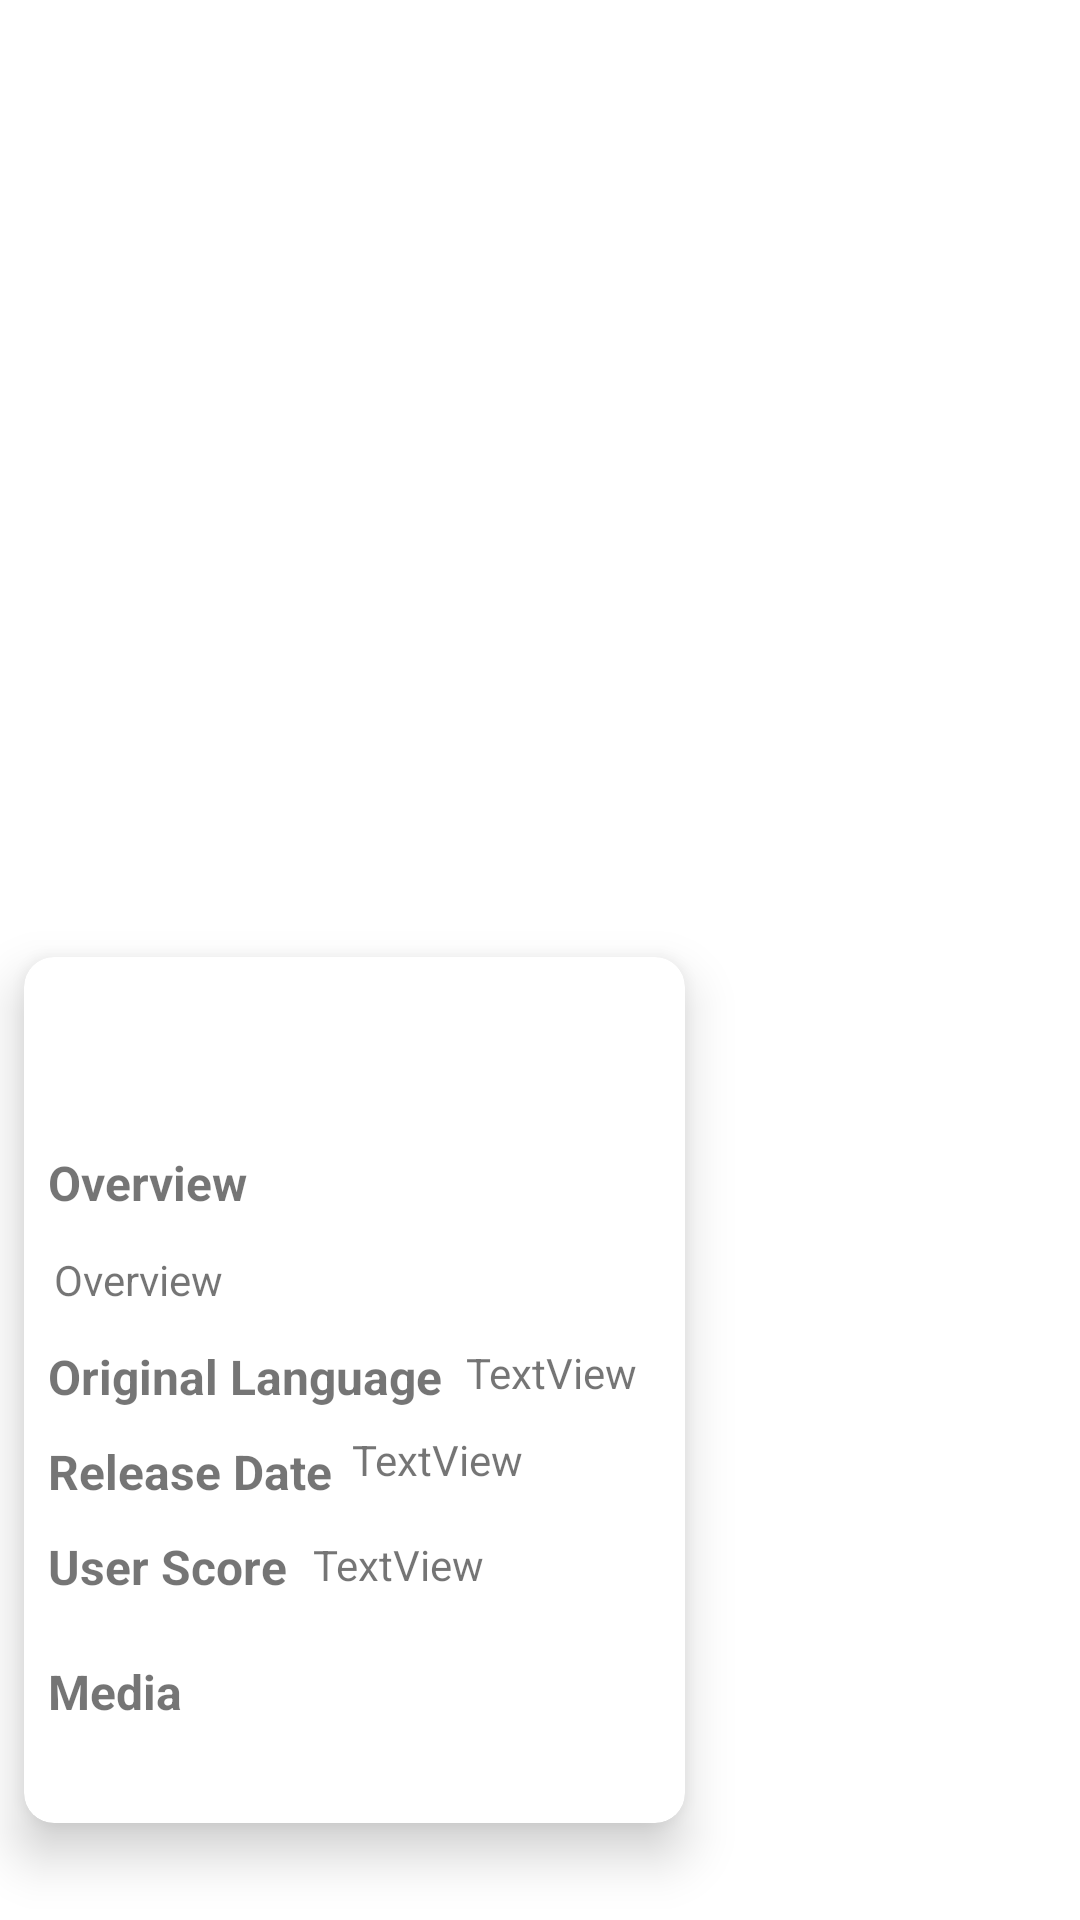

Layout XML and referenced resources for this Android screen:
<!-- AndroidManifest.xml: application theme Theme.Clarito -->
<!-- res/layout/activity_movie_detail.xml -->
<?xml version="1.0" encoding="utf-8"?>
<androidx.constraintlayout.widget.ConstraintLayout
        xmlns:android="http://schemas.android.com/apk/res/android"
        xmlns:app="http://schemas.android.com/apk/res-auto"
        xmlns:tools="http://schemas.android.com/tools"
        android:layout_width="match_parent"
        android:layout_height="match_parent"
        android:clipToPadding="false">

    <androidx.core.widget.NestedScrollView
        android:layout_width="match_parent"
        android:layout_height="match_parent"
        android:fillViewport="true">

        <LinearLayout
            android:layout_width="match_parent"
            android:layout_height="wrap_content"
            android:orientation="vertical" >



            <ImageView
                android:id="@+id/imgHeaderDetail"
                android:layout_width="match_parent"
                android:layout_height="288dp"
                android:layout_marginStart="8dp"
                android:layout_marginTop="16dp"
                android:layout_marginEnd="8dp"
                tools:srcCompat="@tools:sample/backgrounds/scenic[1]" />

            <androidx.constraintlayout.widget.Guideline
                android:id="@+id/guideline4"
                android:layout_width="wrap_content"
                android:layout_height="wrap_content"
                android:orientation="vertical"
                app:layout_constraintGuide_begin="-384dp" />

            <androidx.cardview.widget.CardView
                android:id="@+id/cardView"
                android:layout_width="wrap_content"
                android:layout_height="wrap_content"
                android:layout_marginStart="8dp"
                android:layout_marginLeft="8dp"
                android:layout_marginTop="15dp"
                android:layout_marginEnd="8dp"
                android:layout_marginRight="8dp"
                app:cardCornerRadius="10dp"
                app:cardElevation="10dp">

                <androidx.constraintlayout.widget.ConstraintLayout
                    android:layout_width="wrap_content"
                    android:layout_height="wrap_content"
                    android:layout_marginBottom="8dp"
                    android:paddingBottom="15dp"
                    android:layout_marginRight="8dp"
                    android:layout_marginStart="8dp"
                    app:layout_constraintBottom_toBottomOf="parent">

                    <TextView
                        android:id="@+id/tvHeadTitle"
                        android:layout_width="wrap_content"
                        android:layout_height="wrap_content"
                        android:layout_marginTop="20dp"
                        android:textColor="#000000"
                        android:textSize="18sp"
                        android:textStyle="bold"
                        app:layout_constraintStart_toStartOf="parent"
                        app:layout_constraintTop_toTopOf="parent" />

                    <TextView
                        android:id="@+id/titleOverview"
                        android:layout_width="wrap_content"
                        android:layout_height="wrap_content"
                        android:layout_marginTop="20dp"
                        android:layout_marginBottom="10dp"
                        android:paddingBottom="10dp"
                        android:text="@string/overview"
                        android:textSize="16sp"
                        android:textStyle="bold"
                        app:layout_constraintStart_toStartOf="parent"
                        app:layout_constraintTop_toBottomOf="@+id/tvHeadTitle" />

                    <TextView
                        android:id="@+id/tvOverview"
                        android:layout_width="wrap_content"
                        android:layout_height="wrap_content"

                        android:layout_marginTop="0dp"
                        android:padding="2dp"
                        android:text="Overview"
                        android:textSize="14sp"
                        app:layout_constraintStart_toStartOf="parent"
                        app:layout_constraintTop_toBottomOf="@+id/titleOverview" />

                    <TextView
                        android:id="@+id/originalLanguage"
                        android:layout_width="wrap_content"
                        android:layout_height="wrap_content"
                        android:layout_marginTop="10dp"
                        android:text="Original Language"
                        android:textSize="16sp"
                        android:textStyle="bold"
                        app:layout_constraintStart_toStartOf="parent"
                        app:layout_constraintTop_toBottomOf="@+id/tvOverview" />

                    <TextView
                        android:id="@+id/tvoriginalLanguage"
                        android:layout_width="wrap_content"
                        android:layout_height="wrap_content"
                        android:layout_marginStart="8dp"
                        android:layout_marginTop="10dp"
                        android:layout_marginEnd="16dp"
                        android:layout_marginRight="16dp"
                        android:text="TextView"
                        app:layout_constraintEnd_toEndOf="parent"
                        app:layout_constraintHorizontal_bias="0.146"
                        app:layout_constraintStart_toEndOf="@+id/originalLanguage"
                        app:layout_constraintTop_toBottomOf="@+id/tvOverview" />


                    <TextView
                        android:id="@+id/titleReleaseDate"
                        android:layout_width="wrap_content"
                        android:layout_height="wrap_content"
                        android:layout_marginTop="10dp"
                        android:text="Release Date"
                        android:textSize="16sp"
                        android:textStyle="bold"
                        app:layout_constraintStart_toStartOf="parent"
                        app:layout_constraintTop_toBottomOf="@+id/originalLanguage" />

                    <TextView
                        android:id="@+id/tvReleaseDate"
                        android:layout_width="wrap_content"
                        android:layout_height="wrap_content"
                        android:layout_marginLeft="8dp"
                        android:layout_marginTop="10dp"
                        android:layout_marginEnd="16dp"
                        android:layout_marginRight="16dp"
                        android:text="TextView"
                        app:layout_constraintEnd_toEndOf="parent"
                        app:layout_constraintHorizontal_bias="0.146"
                        app:layout_constraintStart_toEndOf="@+id/titleReleaseDate"
                        app:layout_constraintTop_toBottomOf="@+id/tvoriginalLanguage" />

                    <TextView
                        android:id="@+id/voteAverage"
                        android:layout_width="wrap_content"
                        android:layout_height="wrap_content"
                        android:layout_marginTop="10dp"
                        android:text="User Score"
                        android:textSize="16sp"
                        android:textStyle="bold"
                        app:layout_constraintStart_toStartOf="parent"
                        app:layout_constraintTop_toBottomOf="@+id/titleReleaseDate" />

                    <TextView
                        android:id="@+id/tvvoteAverage"
                        android:layout_width="wrap_content"
                        android:layout_height="wrap_content"
                        android:layout_marginTop="16dp"
                        android:layout_marginEnd="16dp"
                        android:text="TextView"
                        app:layout_constraintEnd_toEndOf="parent"
                        app:layout_constraintHorizontal_bias="0.144"
                        app:layout_constraintStart_toEndOf="@+id/voteAverage"
                        app:layout_constraintTop_toBottomOf="@+id/tvReleaseDate" />

                    <TextView
                        android:id="@+id/titleMedia"
                        android:layout_width="wrap_content"
                        android:layout_height="wrap_content"
                        android:layout_marginTop="20dp"
                        android:layout_marginBottom="10dp"
                        android:paddingBottom="10dp"
                        android:text="Media"
                        android:textSize="16sp"
                        android:textStyle="bold"
                        app:layout_constraintStart_toStartOf="parent"
                        app:layout_constraintTop_toBottomOf="@+id/voteAverage" />

                    <androidx.recyclerview.widget.RecyclerView
                        android:id="@+id/rvTrailers"
                        android:layout_width="wrap_content"
                        android:layout_height="wrap_content"
                        android:text="Overview"
                        android:textSize="14sp"
                        app:layout_constraintStart_toStartOf="parent"
                        app:layout_constraintTop_toBottomOf="@+id/titleMedia" />

                    <androidx.constraintlayout.widget.Guideline
                        android:id="@+id/guideline5"
                        android:layout_width="wrap_content"
                        android:layout_height="wrap_content"
                        android:orientation="vertical"
                        app:layout_constraintGuide_percent="0" />

                    <androidx.constraintlayout.widget.Guideline
                        android:id="@+id/guideline9"
                        android:layout_width="wrap_content"
                        android:layout_height="wrap_content"
                        android:orientation="horizontal"
                        app:layout_constraintGuide_percent="0" />

                </androidx.constraintlayout.widget.ConstraintLayout>
            </androidx.cardview.widget.CardView>
        </LinearLayout>
    </androidx.core.widget.NestedScrollView>

</androidx.constraintlayout.widget.ConstraintLayout>
<!-- resources referenced by this layout -->
<resources>
  <string name="overview">Overview</string>
  <style name="Theme.Clarito" parent="Theme.MaterialComponents.DayNight.DarkActionBar">
          
          <item name="colorPrimary">@color/purple_500</item>
          <item name="colorPrimaryVariant">@color/purple_700</item>
          <item name="colorOnPrimary">@color/white</item>
          
          <item name="colorSecondary">@color/teal_200</item>
          <item name="colorSecondaryVariant">@color/teal_700</item>
          <item name="colorOnSecondary">@color/black</item>
          
          <item name="android:statusBarColor" tools:targetApi="l">?attr/colorPrimaryVariant</item>
          
      </style>
  <color name="purple_500">#FF000000</color>
  <color name="purple_700">#FF000000</color>
  <color name="white">#FFFFFFFF</color>
  <color name="teal_200">#FF03DAC5</color>
  <color name="teal_700">#FF018786</color>
  <color name="black">#FF000000</color>
</resources>
